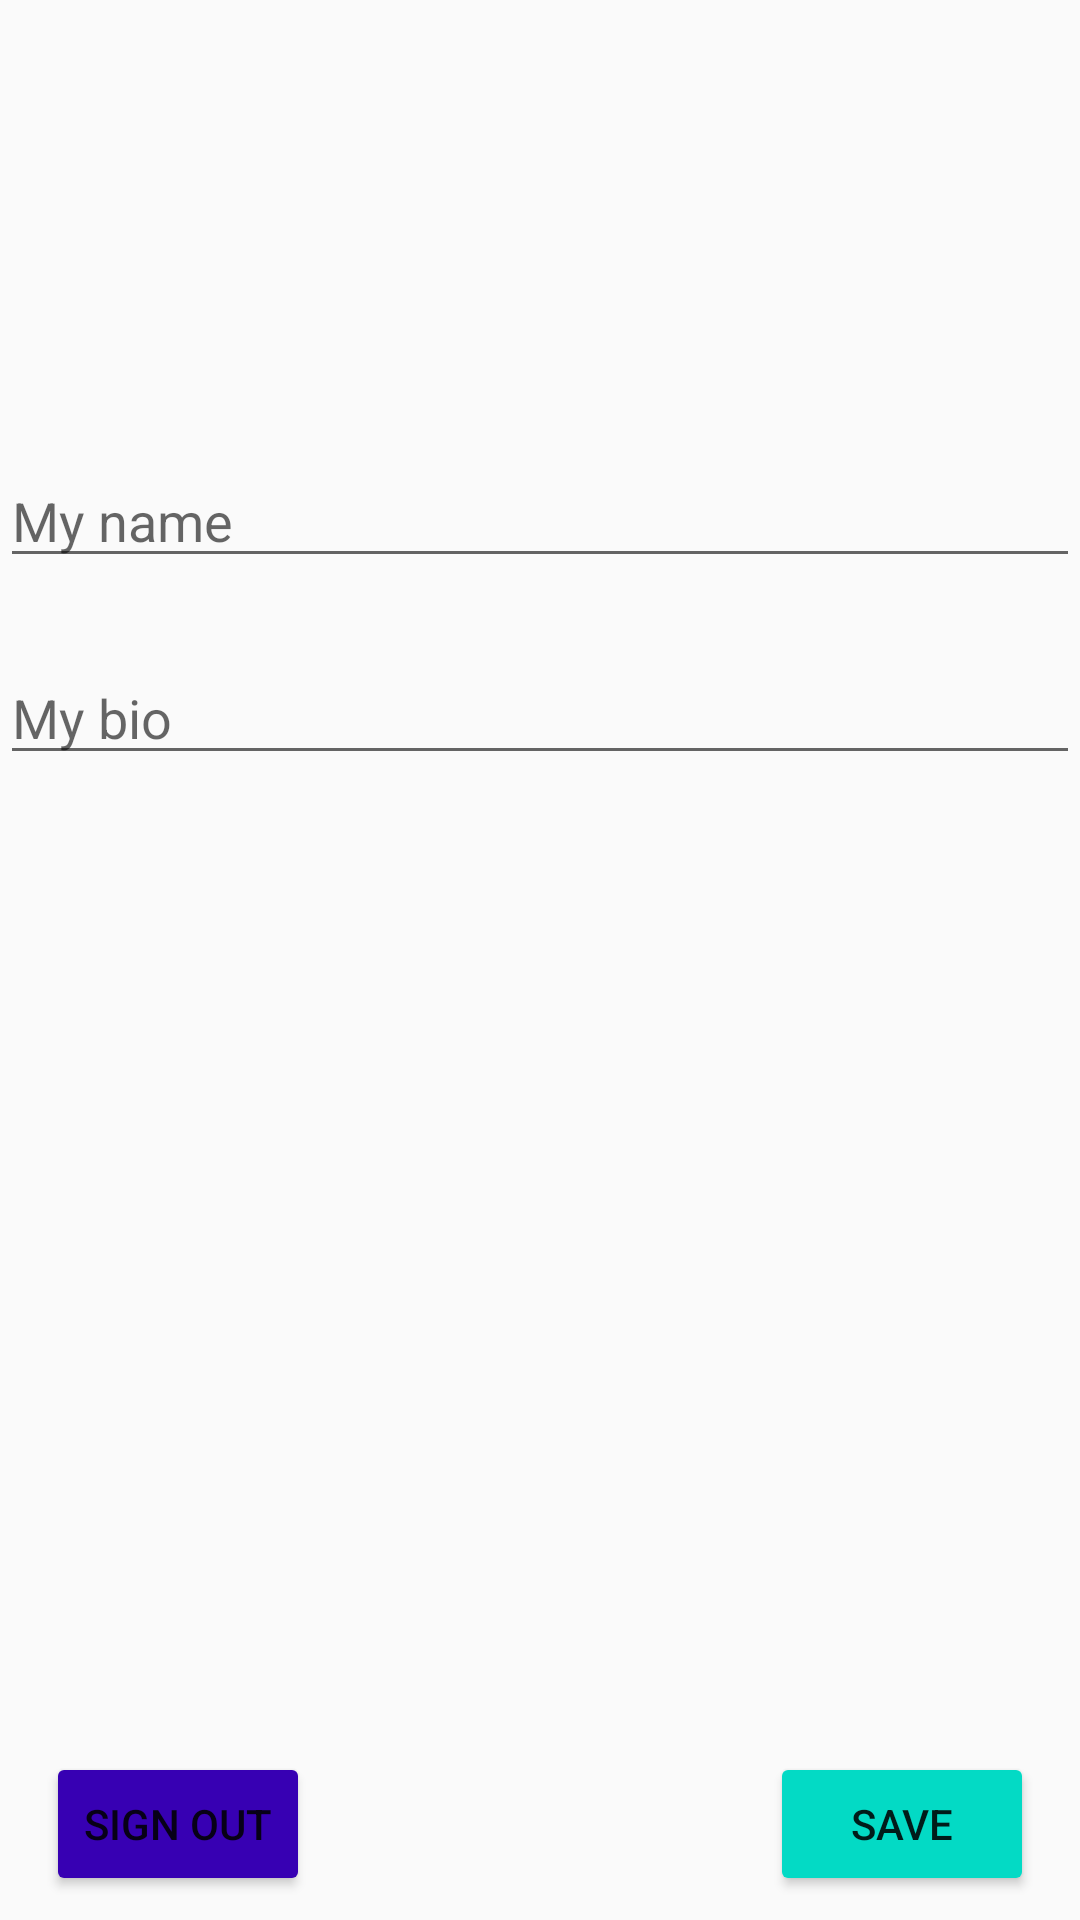

Reconstruct the res/layout file that produces this screen, plus the resources it refers to.
<!-- AndroidManifest.xml: application theme AppTheme -->
<!-- res/layout/fragment_my_account.xml -->
<?xml version="1.0" encoding="utf-8"?>
<androidx.constraintlayout.widget.ConstraintLayout xmlns:android="http://schemas.android.com/apk/res/android"
    xmlns:tools="http://schemas.android.com/tools"
    android:layout_width="match_parent"
    android:layout_height="match_parent"
    xmlns:app="http://schemas.android.com/apk/res-auto"
    tools:context=".fragment.MyAccountFragment">

    <ImageView
        android:id="@+id/imageView_profile_picture"
        android:layout_width="100dp"
        android:layout_height="100dp"
        android:layout_marginBottom="8dp"
        android:layout_marginTop="8dp"
        app:layout_constraintBottom_toBottomOf="parent"
        app:layout_constraintEnd_toEndOf="parent"
        app:layout_constraintLeft_toLeftOf="parent"
        app:layout_constraintRight_toRightOf="parent"
        app:layout_constraintStart_toStartOf="parent"
        app:layout_constraintTop_toTopOf="parent"
        app:layout_constraintVertical_bias="0.0"
        android:src="@drawable/ic_account_circle_black_24dp"/>


    <com.google.android.material.textfield.TextInputEditText
        android:id="@+id/editText_name"
        android:layout_width="0dp"
        android:layout_height="wrap_content"
        android:layout_marginBottom="8dp"
        android:layout_marginTop="32dp"
        android:hint="My name"
        app:layout_constraintBottom_toBottomOf="parent"
        app:layout_constraintEnd_toEndOf="parent"
        app:layout_constraintHorizontal_bias="0.0"
        app:layout_constraintLeft_toLeftOf="parent"
        app:layout_constraintRight_toRightOf="parent"
        app:layout_constraintStart_toStartOf="parent"
        app:layout_constraintTop_toBottomOf="@+id/imageView_profile_picture"
        app:layout_constraintVertical_bias="0.025"/>

    <com.google.android.material.textfield.TextInputEditText
        android:id="@+id/editText_bio"
        android:layout_width="0dp"
        android:layout_height="wrap_content"
        android:maxHeight="150dp"
        android:layout_marginBottom="8dp"
        android:layout_marginTop="8dp"
        android:hint="My bio"
        app:layout_constraintBottom_toBottomOf="parent"
        app:layout_constraintEnd_toEndOf="parent"
        app:layout_constraintHorizontal_bias="0.0"
        app:layout_constraintLeft_toLeftOf="parent"
        app:layout_constraintRight_toRightOf="parent"
        app:layout_constraintStart_toStartOf="parent"
        app:layout_constraintTop_toBottomOf="@+id/editText_name"
        app:layout_constraintVertical_bias="0.042"/>


    <Button
        android:id="@+id/btn_save"
        android:layout_width="wrap_content"
        android:layout_height="wrap_content"
        android:layout_marginBottom="8dp"
        android:layout_marginEnd="8dp"
        android:layout_marginRight="16dp"
        android:layout_marginStart="8dp"
        android:layout_marginTop="8dp"
        android:backgroundTint="@color/colorAccent"
        android:text="Save"
        app:layout_constraintBottom_toBottomOf="parent"
        app:layout_constraintEnd_toEndOf="parent"
        app:layout_constraintHorizontal_bias="0.971"
        app:layout_constraintRight_toRightOf="parent"
        app:layout_constraintStart_toStartOf="parent"
        app:layout_constraintVertical_bias="0.982"/>

    <Button
        android:id="@+id/btn_sign_out"
        android:layout_width="wrap_content"
        android:layout_height="wrap_content"
        android:layout_marginBottom="8dp"
        android:layout_marginEnd="8dp"
        android:layout_marginRight="16dp"
        android:layout_marginStart="8dp"
        android:layout_marginTop="8dp"
        android:backgroundTint="@color/colorPrimaryDark"
        android:text="Sign Out"
        app:layout_constraintBottom_toBottomOf="parent"
        app:layout_constraintEnd_toEndOf="parent"
        app:layout_constraintHorizontal_bias="0.028"
        app:layout_constraintRight_toRightOf="parent"
        app:layout_constraintStart_toStartOf="parent"
        app:layout_constraintVertical_bias="0.982"/>


</androidx.constraintlayout.widget.ConstraintLayout>
<!-- resources referenced by this layout -->
<resources>
  <style name="AppTheme" parent="Theme.AppCompat.Light.DarkActionBar">
          
          <item name="colorPrimary">@color/colorPrimary</item>
          <item name="colorPrimaryDark">@color/colorPrimaryDark</item>
          <item name="colorAccent">@color/colorAccent</item>
      </style>
  <!-- not gathered from this repository: default colours our renderer supplied (Android Studio template values) -->
  <color name="colorPrimary">#FF6200EE</color>
  <color name="colorPrimaryDark">#FF3700B3</color>
  <color name="colorAccent">#FF03DAC5</color>
</resources>
